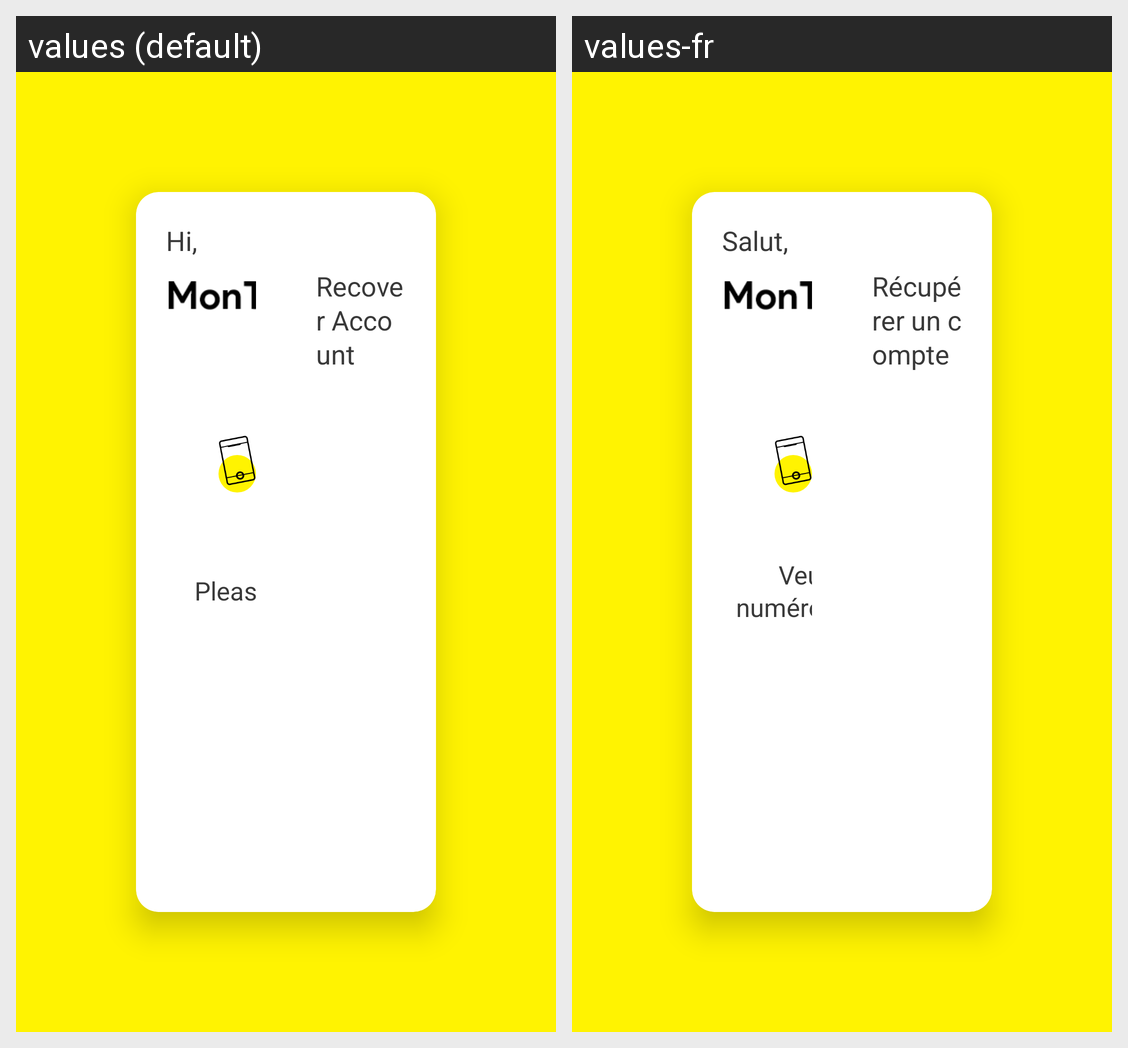

The Android screen above is rendered under two locales of the same app. Produce the string resources it draws, with the default and per-locale values.
Android screen res/layout/activity_recovery.xml rendered under 2 locales, left to right: values (default), values-fr. Device: Nexus 5 (rendered at 1080×1920; each locale shown at half size, 540×960, under a caption strip naming it); theme Theme.AppCompat.Light.NoActionBar.FullScreen.
Strings drawn on this screen, with the default value and each locale's value (text and hints the layout hard-codes, and strings that could not be matched under every locale, appear in the picture but are not listed):

hi_label
  values: Hi,
  values-fr: Salut,

input_phone_label_
  values: Please input your Phone Number
  values-fr: Veuillez saisir votre numéro de téléphone et un commentaire

recorvery
  values: Recover Account
  values-fr: Récupérer un compte
